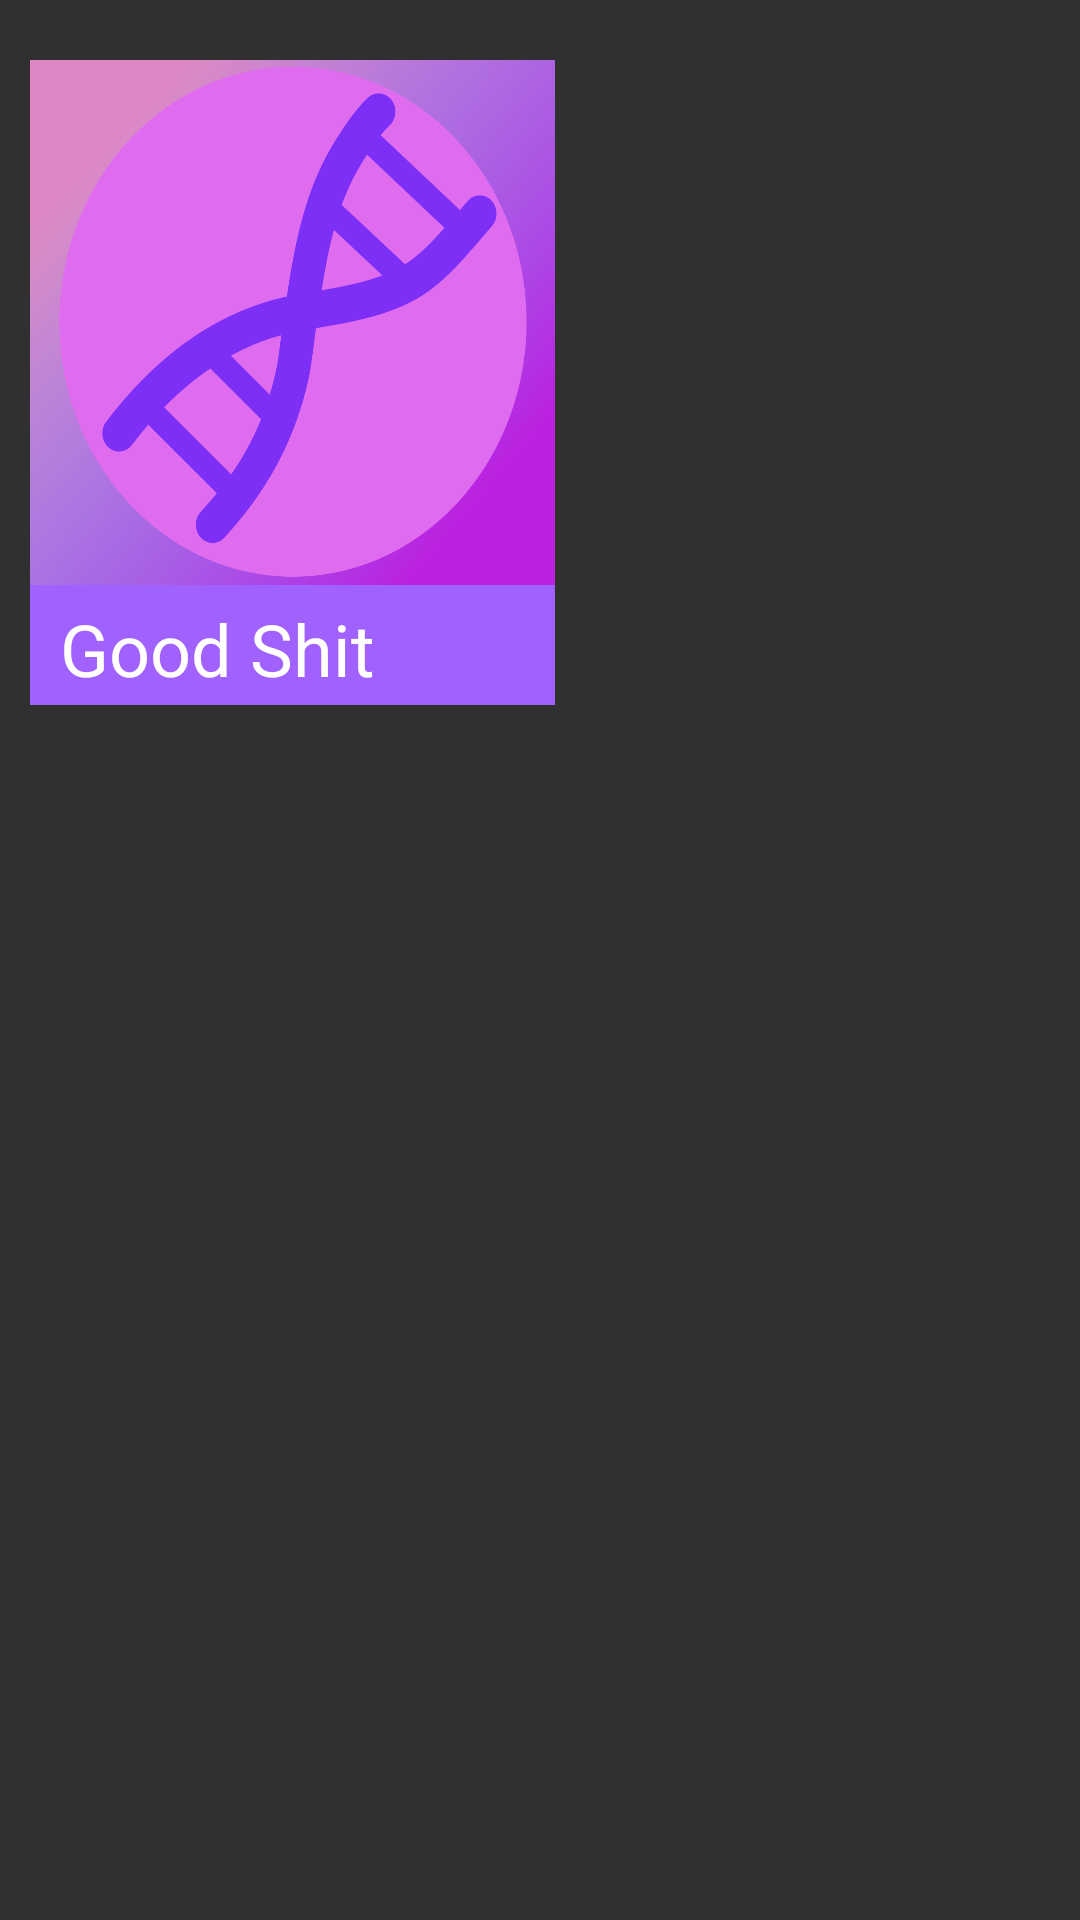

Reconstruct the res/layout file that produces this screen, plus the resources it refers to.
<!-- AndroidManifest.xml: application theme Theme.AppCompat.NoActionBar -->
<!-- res/layout/playlist_image_button.xml -->
<?xml version="1.0" encoding="utf-8"?>
<RelativeLayout
    xmlns:android="http://schemas.android.com/apk/res/android"
    android:layout_width="wrap_content"
    android:layout_height="wrap_content">

    <LinearLayout
        android:id="@+id/PlayListBTN"
        android:layout_width="wrap_content"
        android:layout_height="wrap_content"
        android:orientation="vertical"
        android:layout_marginTop="20dp"
        android:layout_marginLeft="10dp"
        android:layout_marginRight="10dp">

        <ImageView
            android:id="@+id/playlistButton"
            android:layout_width="175dp"
            android:layout_height="175dp"
            android:src="@drawable/dfltplayimg"
            android:scaleType="fitXY"
            >

        </ImageView>

        <RelativeLayout
            android:layout_width="wrap_content"
            android:layout_height="wrap_content">


            <ImageView
                android:id="@+id/PlaylistImageBar"
                android:layout_width="175dp"
                android:layout_height="40dp"
                android:src="@drawable/songbarobject"
                android:scaleType="fitXY">

            </ImageView>

            <RelativeLayout
                android:layout_width="wrap_content"
                android:layout_height="wrap_content"
                android:layout_marginTop="5dp">

                <TextView
                    android:id="@+id/PlaylistName"
                    android:layout_width="wrap_content"
                    android:layout_height="wrap_content"
                    android:layout_marginLeft="10dp"
                    android:text="Good Shit"
                    android:textColor="#FFFFFF"
                    android:textSize="24sp">

                </TextView>

            </RelativeLayout>

        </RelativeLayout>

    </LinearLayout>

</RelativeLayout>
<!-- resources referenced by this layout -->
<resources>
  <!-- drawable dfltplayimg: png bitmap (drawable, 126350 bytes) -->
  <!-- drawable songbarobject: png bitmap (drawable, 1754 bytes) -->
</resources>
